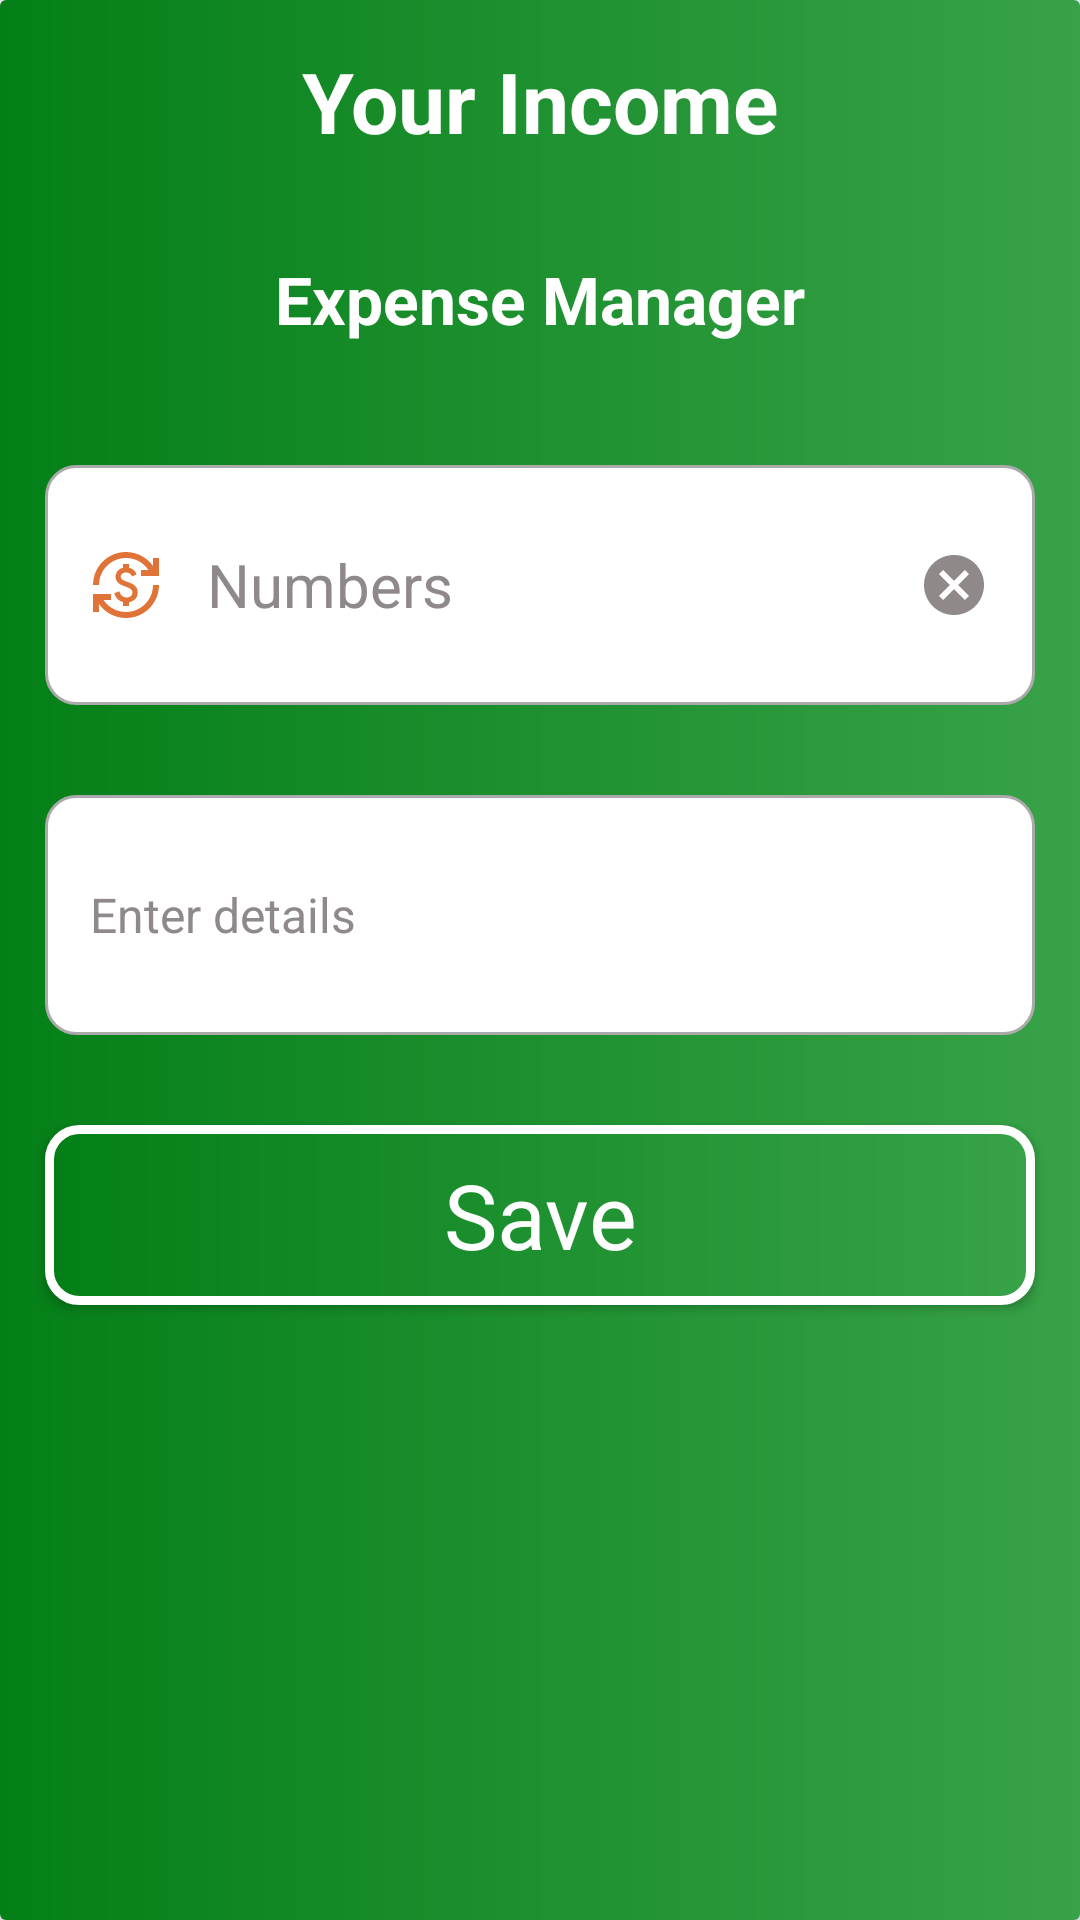

This screen was rendered from an Android layout file. Write that file and the resources it references.
<!-- AndroidManifest.xml: application theme Theme.MVVMRoomDatabase -->
<!-- res/layout/dialog_cashin.xml -->
<?xml version="1.0" encoding="utf-8"?>
<androidx.cardview.widget.CardView
    xmlns:android="http://schemas.android.com/apk/res/android"
    android:layout_width="match_parent"
    xmlns:app="http://schemas.android.com/apk/res-auto"
    app:cardMaxElevation="8dp"
    app:cardElevation="8dp"
    android:layout_margin="20dp"
    android:layout_height="wrap_content">

    <LinearLayout
        android:orientation="vertical"
        android:layout_width="match_parent"
        android:background="@drawable/start_background"
        android:layout_height="match_parent">

        <TextView
            android:id="@+id/CashIntitle"
            android:layout_width="match_parent"
            android:paddingTop="15dp"
            android:layout_height="70dp"
            android:text="Your Income"
            android:textColor="#ffffff"
            android:textSize="28sp"
            android:textAlignment="center"
            android:textStyle="bold" />

        <TextView
            android:id="@+id/titleDate"
            android:layout_width="match_parent"
            android:paddingTop="15dp"
            android:layout_height="70dp"
            android:text="Expense Manager"
            android:textColor="#ffffff"
            android:textSize="22sp"
            android:textAlignment="center"
            android:textStyle="bold" />

        <EditText
            android:id="@+id/age1"
            android:layout_width="match_parent"
            android:layout_height="80dp"
            android:background="@drawable/custom_input"
            android:drawablePadding="15dp"
            android:ems="10"
            android:drawableEnd="@drawable/baseline_cancel_24"
            android:drawableStart="@drawable/baseline_currency_exchange_24"
            android:layout_margin="15dp"
            android:paddingRight="15dp"
            android:hint="Numbers"
            android:paddingStart="15dp"
            android:textColor="#047f17"
            android:textColorHint="#8F8989"
            android:textSize="20dp"
            android:textStyle="normal"
            android:inputType="number"/>

        <EditText
            android:id="@+id/name1"
            android:layout_width="match_parent"
            android:layout_height="80dp"
            android:background="@drawable/custom_input"
            android:drawablePadding="15dp"
            android:ems="10"
            android:hint="Enter details"
            android:layout_margin="15dp"
            android:paddingStart="15dp"
            android:textColor="@color/black"
            android:textColorHint="#8F8989"
            android:textSize="16dp"
            android:textStyle="normal" />



        <androidx.appcompat.widget.AppCompatButton
            android:id="@+id/save"
            android:layout_width="match_parent"
            android:layout_height="60dp"
            android:background="@drawable/cashin_background"
            android:text="Save"
            android:layout_margin="15dp"
            android:textAlignment="center"
            android:textAppearance="@style/TextAppearance.AppCompat.Large"
            android:textColor="@color/white"
            android:textSize="30dp"
            android:textStyle="normal" />
    </LinearLayout>

</androidx.cardview.widget.CardView>
<!-- resources referenced by this layout -->
<resources>
  <color name="black">#FF000000</color>
  <color name="white">#FFFFFFFF</color>
  <!-- drawable baseline_cancel_24 (drawable) -->
  <vector android:height="24dp" android:tint="#8F8989"
      android:viewportHeight="24" android:viewportWidth="24"
      android:width="24dp" xmlns:android="http://schemas.android.com/apk/res/android">
      <path android:fillColor="@android:color/white" android:pathData="M12,2C6.47,2 2,6.47 2,12s4.47,10 10,10 10,-4.47 10,-10S17.53,2 12,2zM17,15.59L15.59,17 12,13.41 8.41,17 7,15.59 10.59,12 7,8.41 8.41,7 12,10.59 15.59,7 17,8.41 13.41,12 17,15.59z"/>
  </vector>
  <!-- drawable baseline_currency_exchange_24 (drawable) -->
  <vector android:height="24dp" android:tint="#E07338"
      android:viewportHeight="24" android:viewportWidth="24"
      android:width="24dp" xmlns:android="http://schemas.android.com/apk/res/android">
      <path android:fillColor="@android:color/white" android:pathData="M12.89,11.1c-1.78,-0.59 -2.64,-0.96 -2.64,-1.9c0,-1.02 1.11,-1.39 1.81,-1.39c1.31,0 1.79,0.99 1.9,1.34l1.58,-0.67C15.39,8.03 14.72,6.56 13,6.24V5h-2v1.26C8.52,6.82 8.51,9.12 8.51,9.22c0,2.27 2.25,2.91 3.35,3.31c1.58,0.56 2.28,1.07 2.28,2.03c0,1.13 -1.05,1.61 -1.98,1.61c-1.82,0 -2.34,-1.87 -2.4,-2.09L8.1,14.75c0.63,2.19 2.28,2.78 2.9,2.96V19h2v-1.24c0.4,-0.09 2.9,-0.59 2.9,-3.22C15.9,13.15 15.29,11.93 12.89,11.1zM3,21H1v-6h6v2l-2.48,0c1.61,2.41 4.36,4 7.48,4c4.97,0 9,-4.03 9,-9h2c0,6.08 -4.92,11 -11,11c-3.72,0 -7.01,-1.85 -9,-4.67L3,21zM1,12C1,5.92 5.92,1 12,1c3.72,0 7.01,1.85 9,4.67L21,3h2v6h-6V7l2.48,0C17.87,4.59 15.12,3 12,3c-4.97,0 -9,4.03 -9,9H1z"/>
  </vector>
  <!-- drawable cashin_background (drawable) -->
  <?xml version="1.0" encoding="utf-8"?>
  <shape xmlns:android="http://schemas.android.com/apk/res/android">
  
      <corners
          android:radius="10dp"/>
      <stroke android:color="@color/white"
          android:width="3dp"/>
      <gradient
          android:angle="360"
          android:endColor="#38a248"
          android:gradientRadius="2dp"
          android:startColor="#047f17"
          android:type="linear" />
  
  </shape>
  <!-- drawable custom_input (drawable) -->
  <?xml version="1.0" encoding="utf-8"?>
  <selector xmlns:android="http://schemas.android.com/apk/res/android">
  
      <item android:state_enabled="true" android:state_focused="true">
          <shape android:shape="rectangle">
              <solid android:color="@android:color/white"/>
              <corners android:radius="10dp"/>
              <stroke android:color="@color/app_color" android:width="1dp"/>
          </shape>
      </item>
  
      <item android:state_enabled="true">
          <shape android:shape="rectangle">
              <solid android:color="@android:color/white"/>
              <corners android:radius="10dp"/>
              <stroke android:color="@android:color/darker_gray" android:width="1dp"/>
          </shape>
      </item>
  
  </selector>
  <!-- drawable start_background (drawable) -->
  <?xml version="1.0" encoding="utf-8"?>
  <shape xmlns:android="http://schemas.android.com/apk/res/android">
  
      <corners
          android:radius="0dp"/>
      <gradient
          android:angle="360"
          android:endColor="#38a248"
          android:gradientRadius="2dp"
          android:startColor="#047f17"
          android:type="linear" />
  
  
  </shape>
  <style name="Theme.MVVMRoomDatabase" parent="Base.Theme.MVVMRoomDatabase" />
  <color name="app_color">#e54b27</color>
  <style name="Base.Theme.MVVMRoomDatabase" parent="Theme.Material3.DayNight.NoActionBar">
          
           <item name="colorPrimary">@color/app_color</item>
      </style>
</resources>
